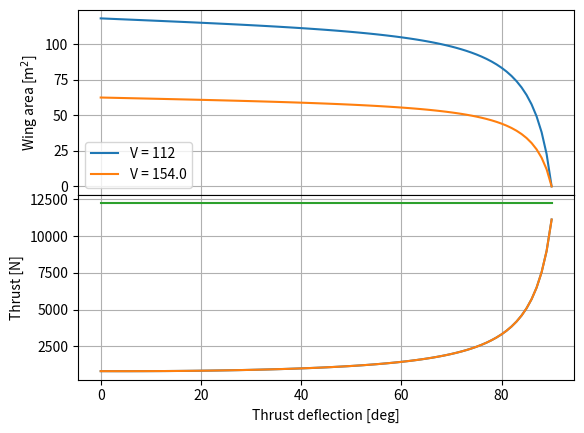

Source code (Python):
import numpy as np
import matplotlib.pyplot as plt


def area_and_thrust(thrust_deflection, cl, cd, MTOM):
    A = np.array([[cl * q, np.sin(np.radians(thrust_deflection))],
                  [-cd * q, np.cos(np.radians(thrust_deflection))]])
    B = np.array([MTOM * g_mars, 0])
    S, T = np.linalg.solve(A, B)
    return S, T


if __name__ == '__main__':
    MTOM = 3000
    g_mars = 3.71
    max_thrust = 1.1 * MTOM * g_mars

    # Assumptions
    # 2D wing
    # Fly at AoA for Cl_max
    # Thrust is constant


    # OPTn airfoil data - AOA = 8 deg
    cl = 1.5
    cd = 0.11

    # Obtain data for S and gamma_e
    fig, (ax1, ax2) = plt.subplots(2, 1, sharex='all')
    fig.subplots_adjust(hspace=0)

    rho = 0.01
    for V in [112, 0.7*220]:
        q = 0.5*rho*V**2
        results_list = list()
        for y in range(0, 91):
            S, T = area_and_thrust(y, cl, cd, MTOM)
            results_list.append([y, S, T])

        results_arr = np.array(results_list).T

        ax1.plot(results_arr[0], results_arr[1], label=f'V = {round(V, 1)}')
        ax2.plot(results_arr[0], results_arr[2])

    ax1.set(ylabel=r'Wing area [m$^2$]')
    ax1.legend()
    ax1.grid()
    ax2.plot([results_arr[0][0], results_arr[0][-1]], [max_thrust, max_thrust])
    ax2.set(xlabel='Thrust deflection [deg]', ylabel='Thrust [N]')
    ax2.grid()
    plt.savefig('S&T-vs-gamma.png')
    plt.show()
